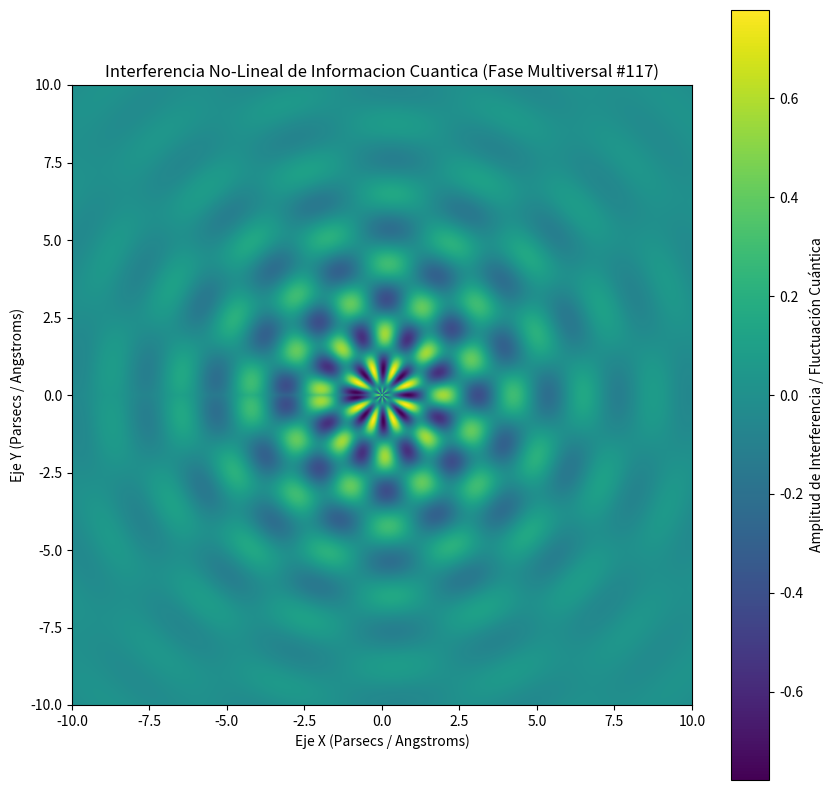

Recreate this plot in Python.
%matplotlib inline
# Simulación Multiversal: Informacion Cuantica - Variante 117
import numpy as np
import matplotlib.pyplot as plt

# Parámetros Físicos No-Lineales
omega_1 = 2.774
omega_2 = 8.257
lambda_decay = 0.289
phase_shift = 2.264

x = np.linspace(-10, 10, 800)
y = np.linspace(-10, 10, 800)
X, Y = np.meshgrid(x, y)

# Dinámica de Fluidos / Campos Tensor-Escalares (Fase Multiversal)
R = np.sqrt(X**2 + Y**2) + 1e-5
Z = (np.sin(omega_1 * R + phase_shift) * np.cos(omega_2 * np.arctan2(Y, X))) * np.exp(-lambda_decay * R)

plt.figure(figsize=(10, 10))
plt.imshow(Z, cmap='viridis', extent=[-10, 10, -10, 10], origin='lower')
plt.colorbar(label='Amplitud de Interferencia / Fluctuación Cuántica')
plt.title(r'Interferencia No-Lineal de Informacion Cuantica (Fase Multiversal #117)')
plt.xlabel('Eje X (Parsecs / Angstroms)')
plt.ylabel('Eje Y (Parsecs / Angstroms)')
plt.show()
